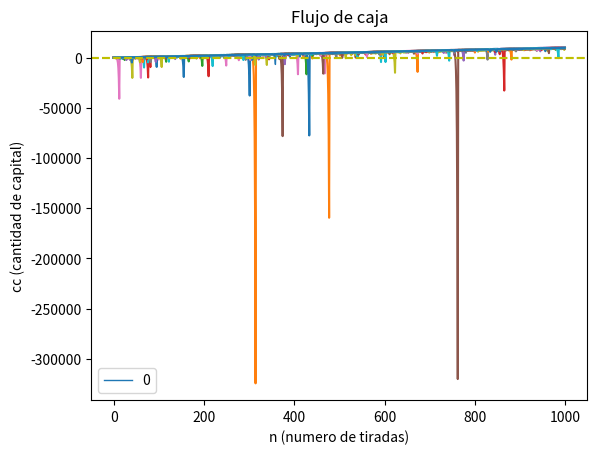
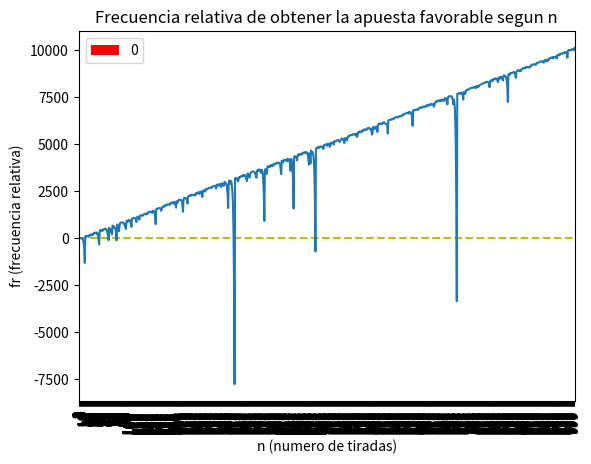
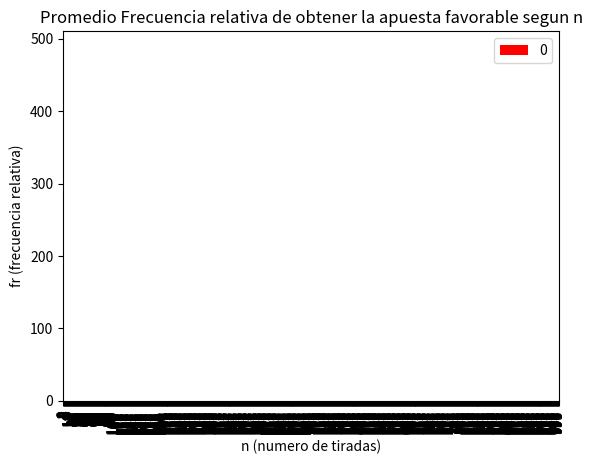

The matplotlib source for these figures, in order:
import random
import statistics as st
from matplotlib import pyplot as ptl
import numpy as np
import pandas as ps

flujocaja_number_bet = []

initial_bet = 20
max_losses = 1000

def martin_gale_bet(initial_bet, numeroTiradas):
    bet_number = 3
    total_money = 10000
    bet_amount = initial_bet
    losses = 0
    Tiradas = 0
    for i in range(0, numeroTiradas):
        if bet_amount > total_money:
            print("No tienes suficiente dinero para hacer la siguiente apuesta.")
            break
        print("Monto de apuesta actual", bet_amount)
        
        winning_number = random.randint(0, 36)
        if winning_number == bet_number:
            total_money += (bet_amount*35)
            flujocaja_number_bet.insert(i, total_money)
            print("Ganaste! Tu dinero total es:", total_money)
            bet_amount = initial_bet
            Tiradas+=1
        else:
            total_money -= bet_amount
            flujocaja_number_bet.insert(i, total_money)
            print("Perdiste. Tu dinero total es:", total_money)
            Tiradas+=1
            if Tiradas == numeroTiradas:
                print("You've reached the maximum number of losses.")
                break
            bet_amount *= 2
    return total_money




#winning_numbers = [32, 15, 19, 4, 21] # Ejemplo de números ganadores, reemplazar con números reales de la ruleta


#total_money = martin_gale_bet(initial_bet, max_losses)
#print("Final total money:", total_money)

#--------------------------------------------------------------------------------------------------------------------
#Color dependiendo del numero que salga

print('JUGANDO POR COLORES')
initial_bet = 20
numeroTiradas = 1000
initialmoney = 0
Colornumber = ['v','r','n','r','n','r','n','r','n','r','n','n','r','n','r','n','r','n','r','r','n','r','n','r','n','r','n','r','n','n','r','n','r','n','r','n','r']
FrRachaBuena = [0 for i in range(numeroTiradas)]
ContadorRacha = 0
flujocaja = []
PromediosFlujosCajas = [0 for i in range(numeroTiradas)]
tirada = 0

def martin_gale_bet_colors(initial_bet, numeroTiradas):
    bet_amount = initial_bet
    color_bet = 'r'
    total_money2 = initialmoney
    flujocaja.clear()
    ContadorRacha = 0
    

    wins = 0
    for i in range(0, numeroTiradas):
        """if bet_amount > total_money2:
            print("No tienes suficiente dinero para hacer la siguiente apuesta.")
            for j in range(i, 1000):
                    flujocaja.insert(j, total_money2) 
            break"""
        #print("Monto de apuesta actual", bet_amount)
        winning_number = random.randint(0, 36)
        if is_winning_color(color_bet,winning_number):
            total_money2 += bet_amount
            FrRachaBuena[ContadorRacha] += 1
            ContadorRacha = 1
            PromediosFlujosCajas[i] += total_money2
            flujocaja.insert(i, total_money2)
            #print("Ganaste! Tu dinero total es:", total_money2)
            bet_amount = initial_bet
    
        else:
            total_money2 -= bet_amount
            ContadorRacha += 1
            flujocaja.insert(i, total_money2)
            PromediosFlujosCajas[i] += total_money2
            #print("Perdiste. Tu dinero total es:", total_money2)

            bet_amount *= 2
    return total_money2



def is_winning_color(color_bet,winning_number):
    if Colornumber[winning_number] == color_bet:
        return True
    else: 
        return False



#------------------Grafico Flujo Caja Una Corrida----------------#
total_money2 = martin_gale_bet_colors(initial_bet, numeroTiradas)
#total_money = martin_gale_bet(initial_bet, numeroTiradas)
print("Final total money:", total_money2)
print(flujocaja)
df2 = ps.DataFrame(flujocaja)
df2.plot(linewidth=1, title= 'Flujo de caja', xlabel = 'n (numero de tiradas)', ylabel = 'cc (cantidad de capital)')
ptl.axhline(y= initialmoney, color = 'y', linestyle = '--')
ptl.show()
#------------------Grafico Flujo de Caja comparacion pleno vs rojo/negro----------------#

"""ptl.plot(flujocaja)
ptl.plot(flujocaja_number_bet)
ptl.axhline(y= initialmoney, color = 'y', linestyle = '--')
ptl.show()"""

#------------------Graficos Flujos----------------#
numerorondas = 30
for k in range(0, numerorondas):
    total_money2 = martin_gale_bet_colors(initial_bet, numeroTiradas)
    ptl.plot(flujocaja)

ptl.axhline(y= initialmoney, color = 'y', linestyle = '--')
ptl.show()

#------------------Grafico Frecuencia Relativa Rachas ----------------#

df1 = ps.DataFrame(FrRachaBuena)
print(df1)
df1.plot(color="r",linewidth=10, kind='bar', title= 'Frecuencia relativa de obtener la apuesta favorable segun n', xlabel = 'n (numero de tiradas)', ylabel = 'fr (frecuencia relativa)')
ptl.show()

#------------------Promedio de Flujos de Caja --------------------------#

for i in range(0, numeroTiradas):
    print (PromediosFlujosCajas[i])
    PromediosFlujosCajas[i] = (PromediosFlujosCajas[i]/numerorondas)
    print (PromediosFlujosCajas[i])

ptl.axhline(y= initialmoney, color = 'y', linestyle = '--')
ptl.plot(PromediosFlujosCajas)
ptl.show()

#------------------Promedio de Fr Relativas --------------------------#

numerorondas = 30
for k in range(0, numerorondas):
    total_money2 = martin_gale_bet_colors(initial_bet, numeroTiradas)
for i in range(0, numeroTiradas):
    FrRachaBuena[i] = FrRachaBuena[i]/numerorondas

df1 = ps.DataFrame(FrRachaBuena)
print(df1)
df1.plot(color="r",linewidth=1, kind='bar', title= 'Promedio Frecuencia relativa de obtener la apuesta favorable segun n', xlabel = 'n (numero de tiradas)', ylabel = 'fr (frecuencia relativa)')
ptl.show()